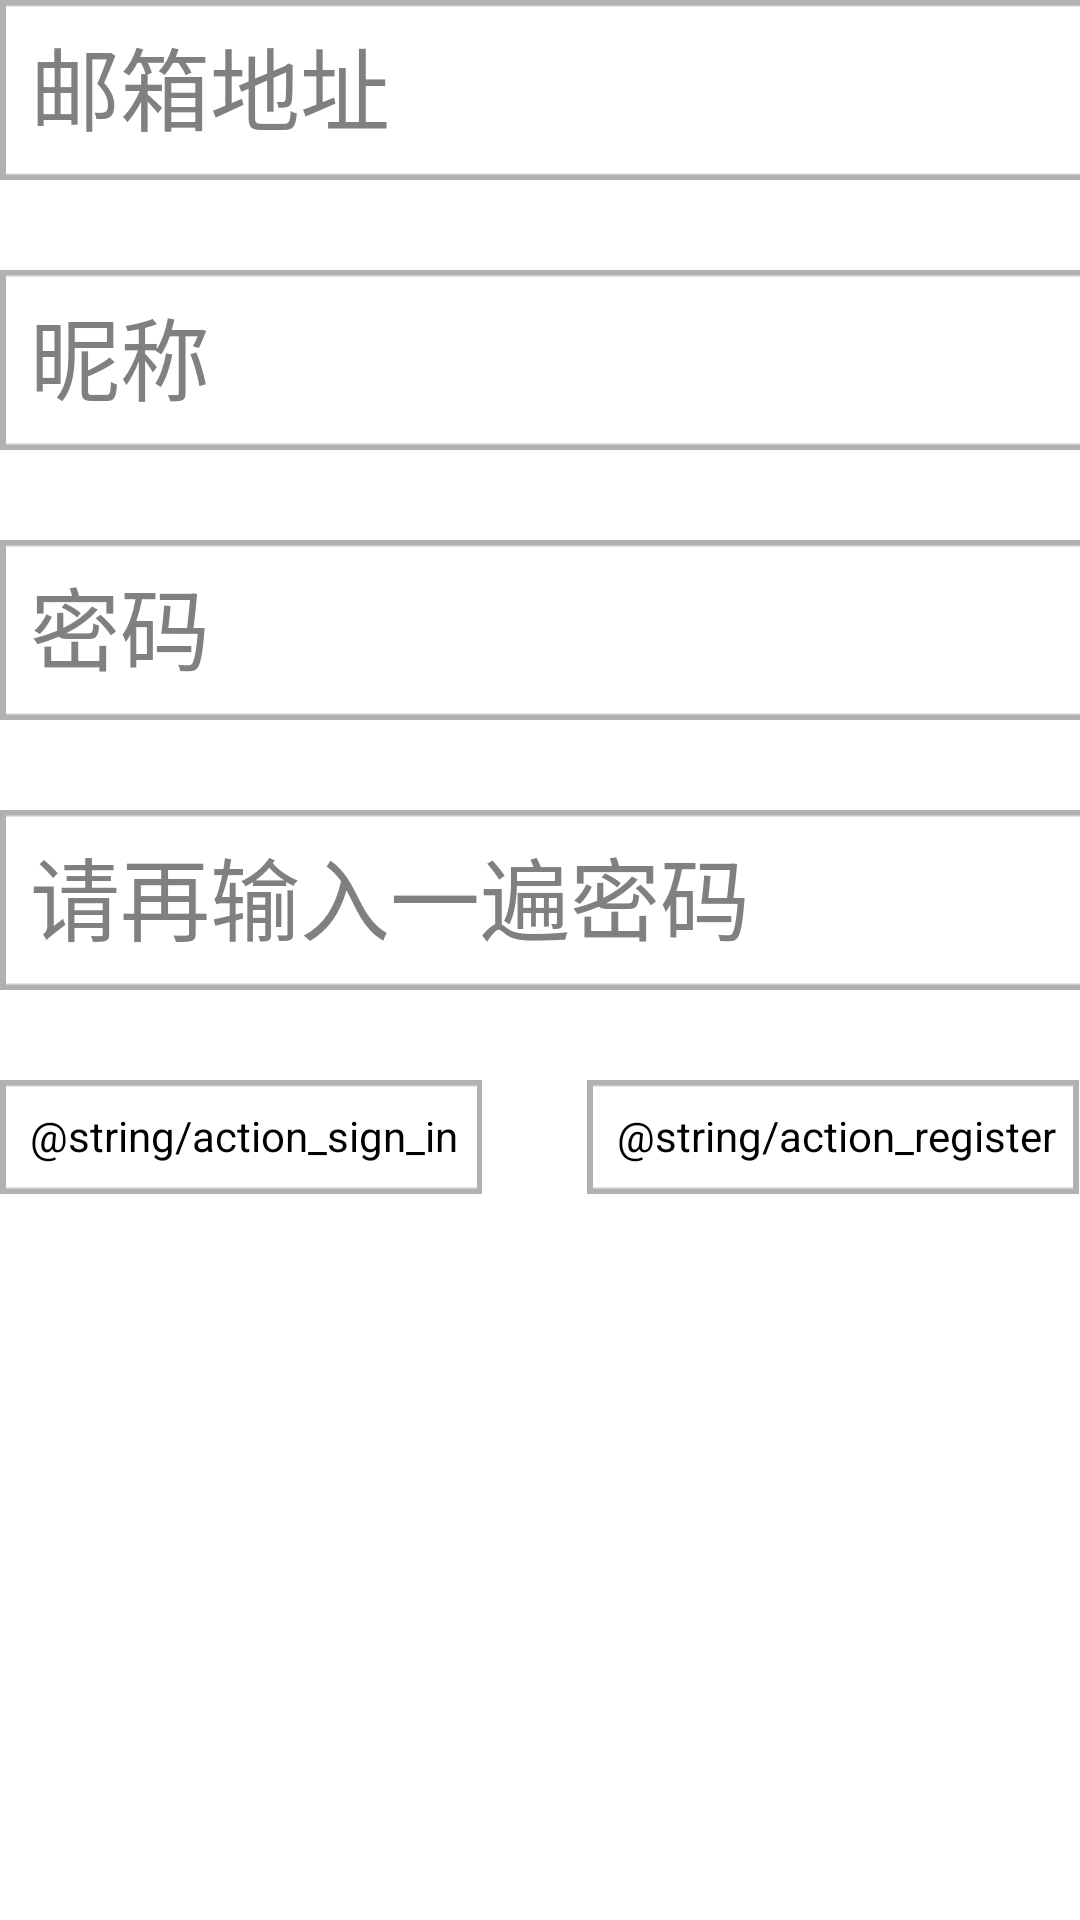

Write the Android layout XML for this screen, with the resource values it uses.
<!-- AndroidManifest.xml: application theme AppTheme -->
<!-- res/layout/register_forms.xml -->
<?xml version="1.0" encoding="utf-8"?>
<LinearLayout xmlns:android="http://schemas.android.com/apk/res/android"
    style="@style/UserInfoFormContainer">

    <EditText
        android:id="@+id/register_email"
        style="@style/UserInfoForm"
        android:hint="@string/prompt_email"
        android:inputType="textEmailAddress" />

    <EditText
        android:id="@+id/register_nickname"
        style="@style/UserInfoForm2"
        android:hint="@string/prompt_nickname"
        android:inputType="text"/>

    <EditText
        android:id="@+id/register_password"
        style="@style/UserInfoForm2"
        android:hint="@string/prompt_password"
        android:inputType="textPassword"/>

    <EditText
        android:id="@+id/register_password_again"
        style="@style/UserInfoForm2"
        android:hint="@string/prompt_password_again"
        android:inputType="textPassword"/>

    <RelativeLayout
        android:layout_marginTop="30dp"
        android:layout_height="wrap_content"
        android:layout_width="match_parent">

        <Button
            android:background="@drawable/login_form"
            android:layout_alignParentLeft="true"
            android:layout_width="wrap_content"
            android:layout_height="wrap_content"
            android:text="@string/action_sign_in"
            android:onClick="login" />

        <Button
            android:background="@drawable/login_form"
            android:layout_alignParentRight="true"
            android:layout_width="wrap_content"
            android:layout_height="wrap_content"
            android:text="@string/action_register"
            android:onClick="register" />

    </RelativeLayout>

</LinearLayout>
<!-- resources referenced by this layout -->
<resources>
  <string name="prompt_email">邮箱地址</string>
  <string name="prompt_nickname">昵称</string>
  <string name="prompt_password">密码</string>
  <string name="prompt_password_again">请再输入一遍密码</string>
  <style name="UserInfoForm">
          <item name="android:layout_width">400dp</item>
          <item name="android:layout_height">60dp</item>
          <item name="android:background">@drawable/login_form</item>
          <item name="android:maxLines">1</item>
          <item name="android:singleLine">true</item>
          <item name="android:textSize">30sp</item>
      </style>
  <style name="UserInfoForm2" parent="UserInfoForm">
          <item name="android:layout_marginTop">30dp</item>
      </style>
  <style name="UserInfoFormContainer">
          <item name="android:layout_centerInParent">true</item>
          <item name="android:layout_width">wrap_content</item>
          <item name="android:layout_height">wrap_content</item>
          <item name="android:layout_gravity">center</item>
          <item name="android:orientation">vertical</item>
      </style>
  <style name="AppTheme" parent="AppBaseTheme">
          
      </style>
  <style name="AppBaseTheme" parent="android:Theme.Light">
          
      </style>
</resources>
